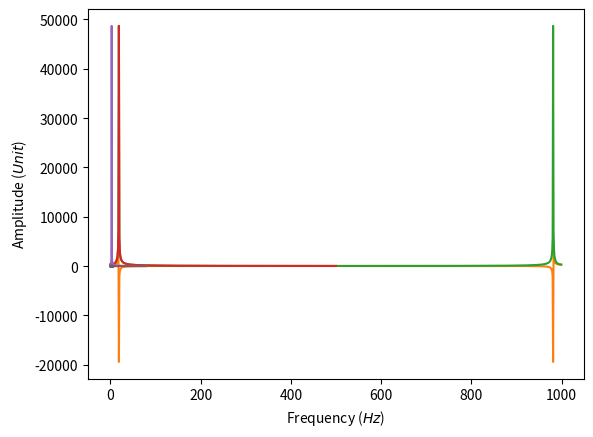

This chart was generated by the following Python code:
# -*- coding: utf-8 -*-


import csv
import pandas as pd
import numpy as np
import matplotlib.pyplot as plt



t = np.linspace(0, 2*np.pi, 1000, endpoint=True)
f = 3.0 # Frequency in Hz
A = 100.0 # Amplitude in Unit
s = A * np.sin(2*np.pi*f*t) # Signal


plt.plot(t,s)
plt.xlabel('Time ($s$)')
plt.ylabel('Amplitude ($Unit$)')
plt.show()


Y = np.fft.fft(s)
plt.plot(Y)
plt.show()

N = int(len(Y)/2+1)


plt.plot(np.abs(Y))
plt.plot(np.abs(Y[:N]))

plt.show()

dt = t[1] - t[0]
fa = 1.0/dt # scan frequency
print('dt=%.5fs (Sample Time)' % dt)
print('fa=%.2fHz (Frequency)' % fa)

X = np.linspace(0, fa/2, N, endpoint=True)


plt.plot(X, np.abs(Y[:N]))
plt.xlabel('Frequency ($Hz$)')

plt.show()


plt.plot(X, 2.0*np.abs(Y[:N])/N)
plt.xlabel('Frequency ($Hz$)')
plt.ylabel('Amplitude ($Unit$)')
plt.show()
